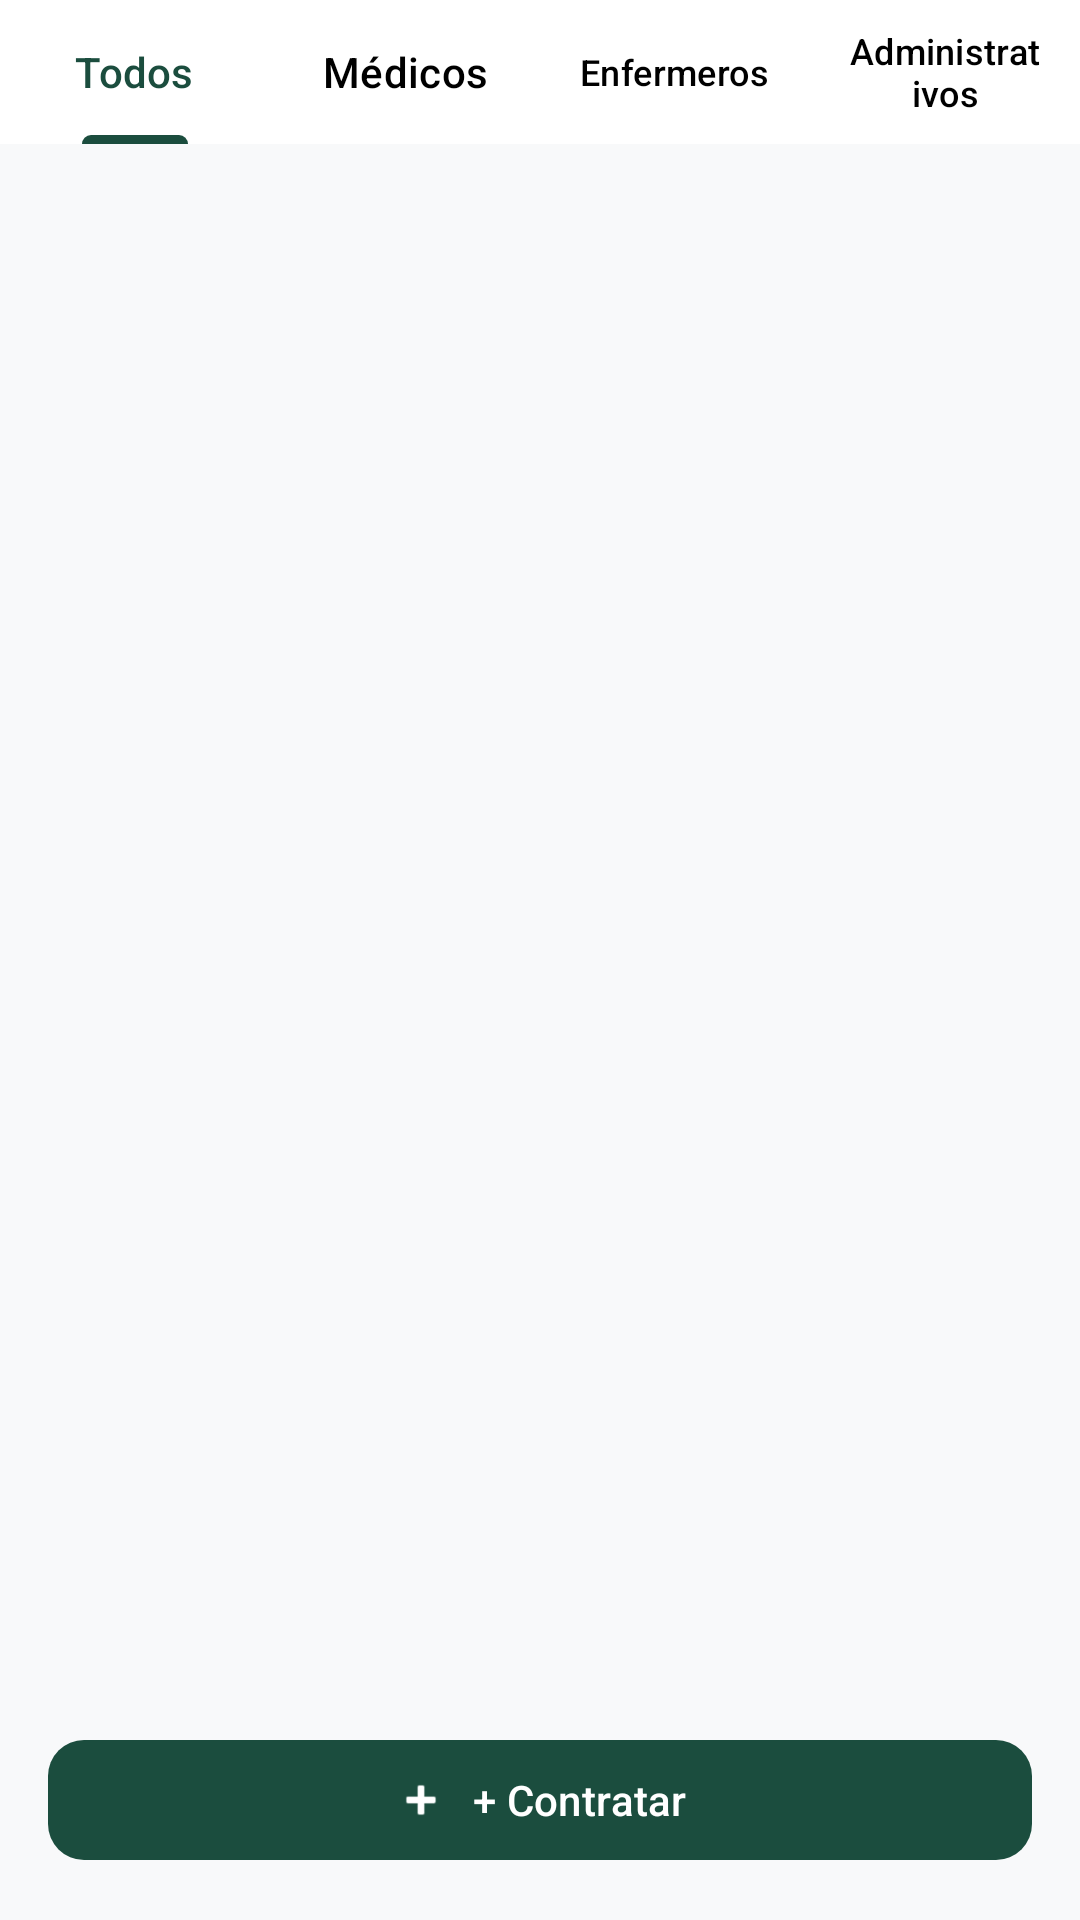

Write the Android layout XML for this screen, with the resource values it uses.
<!-- AndroidManifest.xml: application theme Theme.Aplicacion_DanielaB -->
<!-- res/layout/fragment_personal.xml -->
<?xml version="1.0" encoding="utf-8"?>
<LinearLayout xmlns:android="http://schemas.android.com/apk/res/android"
    xmlns:app="http://schemas.android.com/apk/res-auto"
    android:layout_width="match_parent"
    android:layout_height="match_parent"
    android:orientation="vertical"
    android:background="@color/fondo_general">

    
    <com.google.android.material.tabs.TabLayout
        android:id="@+id/tabLayoutPersonal"
        android:layout_width="match_parent"
        android:layout_height="wrap_content"
        android:background="@color/white"
        app:tabIndicatorColor="@color/verde_primario_oscuro"
        app:tabSelectedTextColor="@color/verde_primario_oscuro"
        app:tabTextColor="@color/black">

        <com.google.android.material.tabs.TabItem
            android:layout_width="wrap_content"
            android:layout_height="wrap_content"
            android:text="Todos" />

        <com.google.android.material.tabs.TabItem
            android:layout_width="wrap_content"
            android:layout_height="wrap_content"
            android:text="Médicos" />

        <com.google.android.material.tabs.TabItem
            android:layout_width="wrap_content"
            android:layout_height="wrap_content"
            android:text="Enfermeros" />

        <com.google.android.material.tabs.TabItem
            android:layout_width="wrap_content"
            android:layout_height="wrap_content"
            android:text="Administrativos" />

    </com.google.android.material.tabs.TabLayout>

    
    <androidx.recyclerview.widget.RecyclerView
        android:id="@+id/recyclerPersonal"
        android:layout_width="match_parent"
        android:layout_height="0dp"
        android:layout_weight="1"
        android:padding="16dp"
        android:clipToPadding="false" />

    
    <com.google.android.material.card.MaterialCardView
        android:id="@+id/cardDetalleEmpleado"
        style="@style/CardLab03"
        android:layout_width="match_parent"
        android:layout_height="wrap_content"
        android:layout_margin="16dp"
        android:visibility="gone">

        <LinearLayout
            android:layout_width="match_parent"
            android:layout_height="wrap_content"
            android:orientation="vertical"
            android:padding="16dp">

            <TextView
                android:layout_width="wrap_content"
                android:layout_height="wrap_content"
                android:text="Detalle del Empleado"
                android:textSize="14sp"
                android:textStyle="bold"
                android:textColor="@color/verde_primario_oscuro"
                android:layout_marginBottom="12dp" />

            <LinearLayout
                android:layout_width="match_parent"
                android:layout_height="wrap_content"
                android:orientation="horizontal"
                android:layout_marginBottom="8dp">

                <TextView
                    android:layout_width="0dp"
                    android:layout_height="wrap_content"
                    android:layout_weight="1"
                    android:text="Fecha Ingreso:"
                    android:textSize="12sp"
                    android:textColor="@color/black"
                    android:alpha="0.7" />

                <TextView
                    android:id="@+id/tvFechaIngreso"
                    android:layout_width="0dp"
                    android:layout_height="wrap_content"
                    android:layout_weight="1"
                    android:text="N/A"
                    android:textSize="12sp"
                    android:textStyle="bold"
                    android:textColor="@color/black" />

            </LinearLayout>

            <LinearLayout
                android:layout_width="match_parent"
                android:layout_height="wrap_content"
                android:orientation="horizontal">

                <TextView
                    android:layout_width="0dp"
                    android:layout_height="wrap_content"
                    android:layout_weight="1"
                    android:text="Sueldo:"
                    android:textSize="12sp"
                    android:textColor="@color/black"
                    android:alpha="0.7" />

                <TextView
                    android:id="@+id/tvSueldo"
                    android:layout_width="0dp"
                    android:layout_height="wrap_content"
                    android:layout_weight="1"
                    android:text="$0.00"
                    android:textSize="12sp"
                    android:textStyle="bold"
                    android:textColor="@color/verde_primario_oscuro" />

            </LinearLayout>

        </LinearLayout>

    </com.google.android.material.card.MaterialCardView>

    
    <com.google.android.material.button.MaterialButton
        android:id="@+id/btnContratar"
        style="@style/BotonPrincipal"
        android:layout_width="match_parent"
        android:layout_height="wrap_content"
        android:layout_margin="16dp"
        android:text="+ Contratar"
        app:icon="@android:drawable/ic_input_add"
        app:iconGravity="textStart" />

</LinearLayout>
<!-- resources referenced by this layout -->
<resources>
  <color name="black">#FF000000</color>
  <color name="fondo_general">#F8F9FA</color>
  <color name="verde_primario_oscuro">#1B4D3E</color>
  <color name="white">#FFFFFFFF</color>
  <style name="BotonPrincipal" parent="Widget.Material3.Button">
          <item name="backgroundTint">@color/verde_primario_oscuro</item>
          <item name="android:textColor">@color/white</item>
          <item name="cornerRadius">12dp</item>
      </style>
  <style name="CardLab03" parent="Widget.Material3.CardView.Elevated">
          <item name="cardBackgroundColor">@color/tarjeta_fondo</item>
          <item name="cardCornerRadius">16dp</item>
          <item name="cardElevation">2dp</item>
      </style>
  <style name="Theme.Aplicacion_DanielaB" parent="Base.Theme.Aplicacion_DanielaB" />
  <color name="tarjeta_fondo">#FFFFFF</color>
  <style name="Base.Theme.Aplicacion_DanielaB" parent="Theme.Material3.DayNight.NoActionBar">
          
          <item name="colorPrimary">@color/verde_primario_oscuro</item>
          <item name="colorPrimaryVariant">@color/verde_primario_oscuro</item>
          <item name="colorOnPrimary">@color/white</item>
  
          
          <item name="colorSecondary">@color/verde_menta_claro</item>
          <item name="colorSecondaryVariant">@color/verde_menta_muy_claro</item>
          <item name="colorOnSecondary">@color/verde_primario_oscuro</item>
  
          
          <item name="android:colorBackground">@color/fondo_general</item>
          <item name="colorSurface">@color/tarjeta_fondo</item>
          <item name="colorOnSurface">@color/black</item>
  
          
          <item name="android:statusBarColor">@color/verde_primario_oscuro</item>
      </style>
  <color name="verde_menta_claro">#D1E7DD</color>
  <color name="verde_menta_muy_claro">#E6F2ED</color>
</resources>
